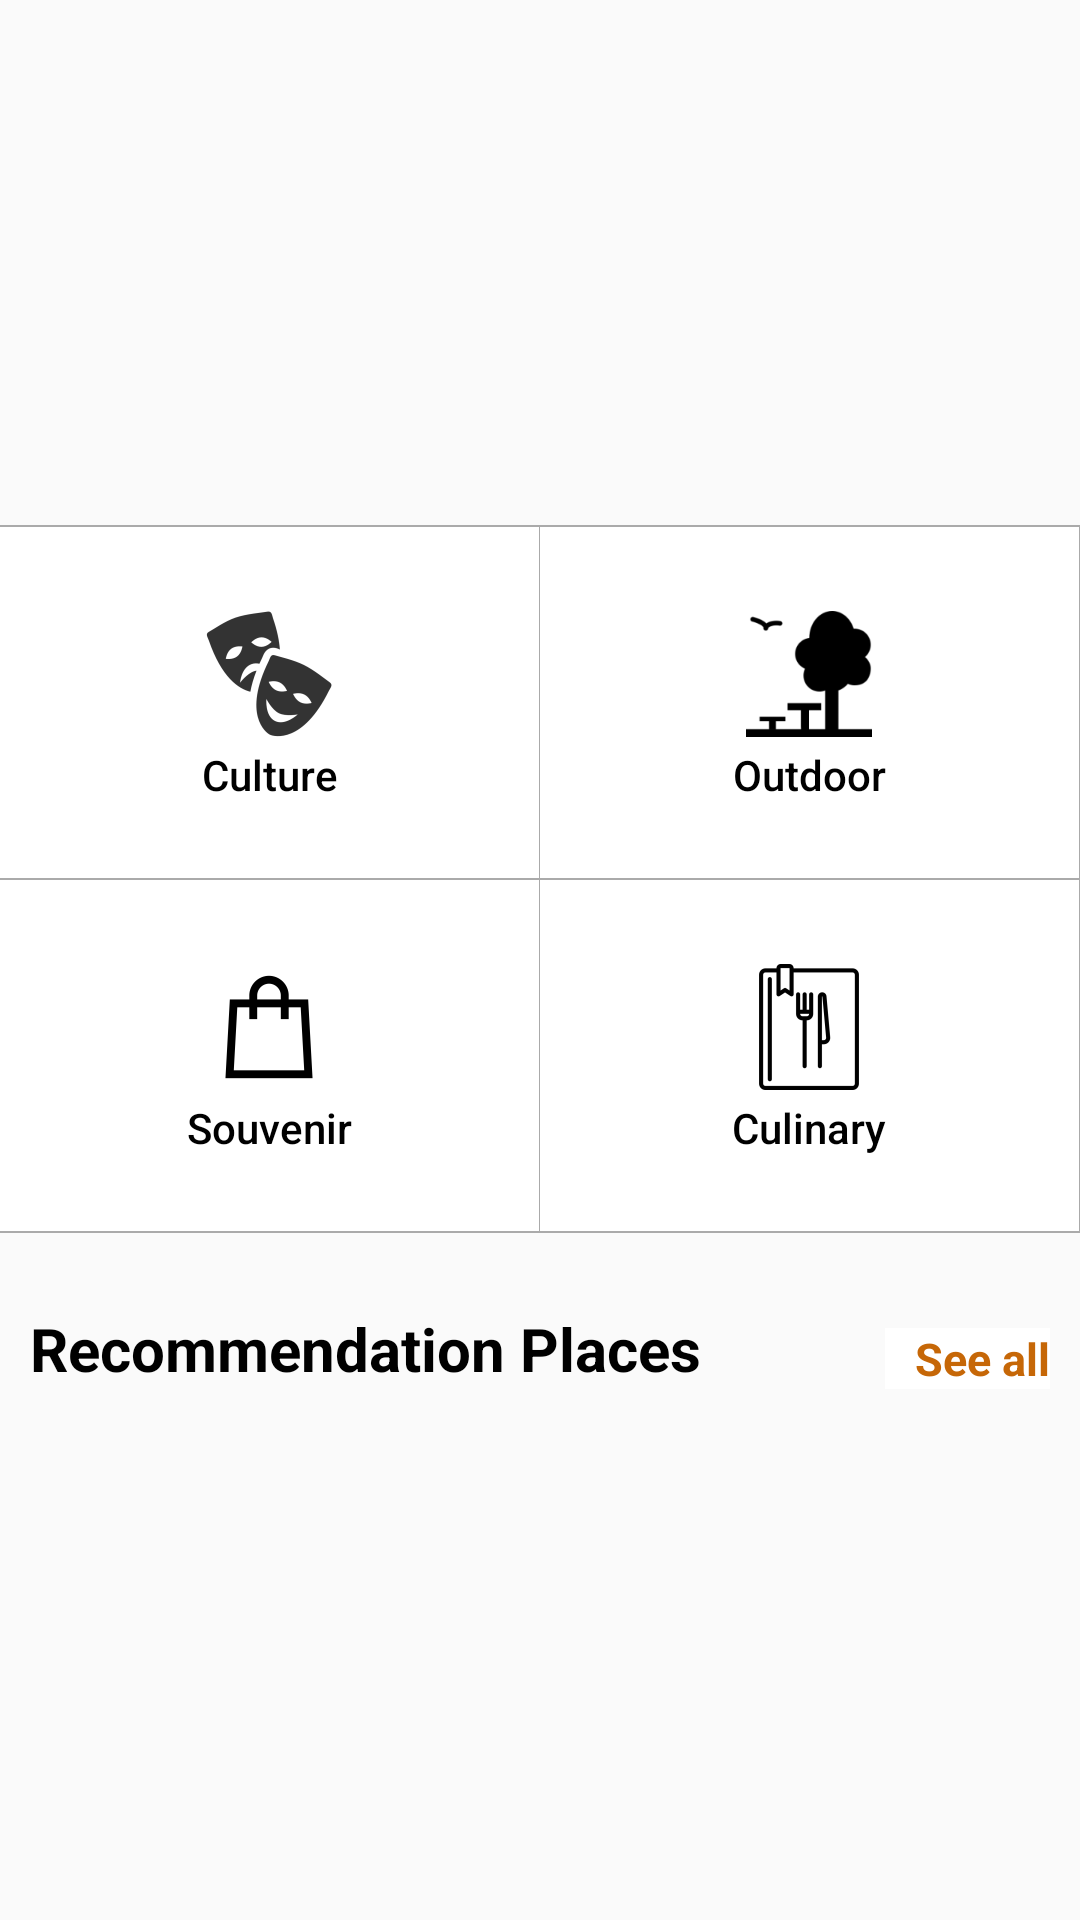

Reconstruct the res/layout file that produces this screen, plus the resources it refers to.
<!-- AndroidManifest.xml: application theme AppTheme -->
<!-- res/layout/fragment_home.xml -->
<?xml version="1.0" encoding="utf-8"?>
<ScrollView xmlns:android="http://schemas.android.com/apk/res/android"
    xmlns:app="http://schemas.android.com/apk/res-auto"
    android:layout_width="match_parent"
    android:layout_height="match_parent"
    android:scrollbars="none"
    android:background="@android:color/transparent"
    xmlns:tools="http://schemas.android.com/tools">
    <LinearLayout
        android:layout_width="match_parent"
        android:layout_height="wrap_content"
        android:orientation="vertical"
        android:focusableInTouchMode="true">

        <RelativeLayout
            android:layout_width="match_parent"
            android:layout_height="175dp"
            android:layout_weight="2">

            <ImageView
                android:id="@+id/imgViewBg"
                android:layout_width="match_parent"
                android:layout_height="match_parent"
                android:layout_alignParentStart="true"
                android:layout_alignParentTop="true"
                tools:ignore="ContentDescription"
                android:scaleType="centerCrop" />
        </RelativeLayout>

        <TableLayout
        android:layout_width="match_parent"
        android:layout_height="wrap_content"
        android:layout_weight="1">
            <TableRow
                style="?android:attr/buttonBarStyle"
                android:layout_weight="1"
                android:background="@android:color/darker_gray"
                android:paddingTop="@dimen/small_gap"
                android:paddingBottom="@dimen/tiny_gap"
                android:layout_width="match_parent"
                android:layout_height="match_parent">

                <Button
                    android:paddingTop="@dimen/pad_btn_25"
                    style="?android:attr/buttonBarButtonStyle"
                    android:paddingBottom="@dimen/pad_btn_25"
                    android:layout_marginEnd="@dimen/tiny_gap"
                    android:textColor="@color/black"
                    android:textAllCaps="false"
                    android:gravity="center_horizontal"
                    android:id="@+id/btnCulture"
                    android:layout_width="match_parent"
                    android:layout_height="match_parent"
                    android:layout_weight="1"
                    android:background="@drawable/ripple_with_white_bg_color"
                    android:text="@string/culture"
                    android:drawableTop="@mipmap/ic_launcher_culture" />

                <Button
                    android:paddingTop="@dimen/pad_btn_25"
                    style="?android:attr/buttonBarButtonStyle"
                    android:paddingBottom="@dimen/pad_btn_25"
                    android:layout_marginEnd="@dimen/tiny_gap"
                    android:textAllCaps="false"
                    android:gravity="center_horizontal"
                    android:id="@+id/btnOutdoor"
                    android:textColor="@color/black"
                    android:layout_width="match_parent"
                    android:layout_height="match_parent"
                    android:layout_weight="1"
                    android:background="@drawable/ripple_with_white_bg_color"
                    android:text="@string/outdoor"
                    android:drawableTop="@mipmap/ic_launcher_outdoor" />
            </TableRow>

            <TableRow
                style="?android:attr/buttonBarStyle"
                android:background="@android:color/darker_gray"
                android:layout_width="match_parent"
                android:layout_height="match_parent"
                android:paddingTop="@dimen/tiny_gap"
                android:paddingBottom="@dimen/small_gap"
                android:layout_weight="1">

                <Button
                    android:paddingTop="@dimen/pad_btn_25"
                    style="?android:attr/buttonBarButtonStyle"
                    android:paddingBottom="@dimen/pad_btn_25"
                    android:layout_marginEnd="@dimen/tiny_gap"
                    android:textAllCaps="false"
                    android:gravity="center_horizontal"
                    android:id="@+id/btnSouvenir"
                    android:layout_width="match_parent"
                    android:layout_height="match_parent"
                    android:textColor="@color/black"
                    android:layout_weight="1"
                    android:background="@drawable/ripple_with_white_bg_color"
                    android:text="@string/souvenir"
                    android:drawableTop="@mipmap/ic_launcher_shopping" />

                <Button
                    android:paddingTop="@dimen/pad_btn_25"
                    style="?android:attr/buttonBarButtonStyle"
                    android:paddingBottom="@dimen/pad_btn_25"
                    android:layout_marginEnd="@dimen/tiny_gap"
                    android:textAllCaps="false"
                    android:gravity="center_horizontal"
                    android:id="@+id/btnCulinary"
                    android:textColor="@color/black"
                    android:layout_width="match_parent"
                    android:layout_height="match_parent"
                    android:layout_weight="1"
                    android:background="@drawable/ripple_with_white_bg_color"
                    android:text="@string/culinary"
                    android:drawableTop="@mipmap/ic_launcher_culinary" />
            </TableRow>

    </TableLayout>

        <Space
            android:layout_width="match_parent"
            android:layout_height="@dimen/space" />

        <LinearLayout
            android:layout_width="match_parent"
            android:layout_height="match_parent"
            android:orientation="vertical"
            android:layout_marginStart="@dimen/normal_pad_margin">

            <RelativeLayout
                android:layout_width="match_parent"
                android:layout_height="match_parent"
                android:layout_marginBottom="@dimen/normal_pad_margin"
                android:orientation="horizontal">

                <TextView
                    android:layout_width="wrap_content"
                    android:layout_height="wrap_content"
                    android:layout_weight="1"
                    android:text="@string/title_recommendation"
                    android:textColor="@color/black"
                    android:textSize="@dimen/title"
                    android:textStyle="bold" />

                <TextView
                    android:id="@+id/btnSeeAll"
                    android:layout_width="wrap_content"
                    android:layout_height="match_parent"
                    android:layout_alignParentBottom="true"
                    android:layout_alignParentRight="true"
                    android:layout_marginEnd="@dimen/normal_pad_margin"
                    android:layout_weight="1"
                    android:background="@drawable/ripple_with_white_bg_color"
                    android:clickable="true"
                    android:gravity="right"
                    android:paddingLeft="@dimen/normal_pad_margin"
                    android:text="@string/see_all"
                    android:textAlignment="gravity"
                    android:textColor="@color/colorPrimary"
                    android:textSize="15sp"
                    android:textStyle="bold" />

            </RelativeLayout>

            <android.support.v7.widget.RecyclerView
                android:id="@+id/rvRecommendPlace"
                android:layout_width="match_parent"
                android:layout_height="match_parent"
                android:transcriptMode="disabled">

            </android.support.v7.widget.RecyclerView>

        </LinearLayout>
    </LinearLayout>

</ScrollView>
<!-- resources referenced by this layout -->
<resources>
  <color name="black">#000000</color>
  <color name="colorPrimary">#c66707</color>
  <dimen name="normal_pad_margin">10dp</dimen>
  <dimen name="pad_btn_25">25dp</dimen>
  <dimen name="small_gap">0.5dp</dimen>
  <dimen name="space">25dp</dimen>
  <dimen name="tiny_gap">0.25dp</dimen>
  <dimen name="title">20sp</dimen>
  <!-- drawable ripple_with_white_bg_color (drawable) -->
  <?xml version="1.0" encoding="utf-8"?>
  <ripple
      xmlns:android="http://schemas.android.com/apk/res/android"
      android:color="?android:colorControlHighlight">
  
      <item android:id="@android:id/mask">
          <shape android:shape="rectangle">
              <solid android:color="?android:colorAccent" />
          </shape>
      </item>
  
      <item>
          <shape android:shape="rectangle">
              
              <solid android:color="@color/white" />
          </shape>
      </item>
  
  </ripple>
  <!-- mipmap ic_launcher_culinary: png bitmap (mipmap-hdpi, 849 bytes) -->
  <!-- mipmap ic_launcher_culture: png bitmap (mipmap-hdpi, 1640 bytes) -->
  <!-- mipmap ic_launcher_outdoor: png bitmap (mipmap-mdpi, 645 bytes) -->
  <!-- mipmap ic_launcher_shopping: png bitmap (mipmap-hdpi, 564 bytes) -->
  <string name="culinary">Culinary</string>
  <string name="culture">Culture</string>
  <string name="outdoor">Outdoor</string>
  <string name="see_all">See all</string>
  <string name="souvenir">Souvenir</string>
  <string name="title_recommendation">Recommendation Places</string>
  <style name="AppTheme" parent="Theme.AppCompat.DayNight.DarkActionBar">
          
          <item name="colorPrimary">@color/colorPrimary</item>
          <item name="colorPrimaryDark">@color/colorPrimaryDark</item>
          <item name="colorAccent">@color/colorPrimaryDark</item>
          <item name="windowActionBarOverlay">true</item>
          <item name="android:homeLayout">@layout/layout_base</item>
      </style>
  <color name="white">#FFFFFF</color>
  <color name="colorPrimaryDark">#914b04</color>
</resources>
